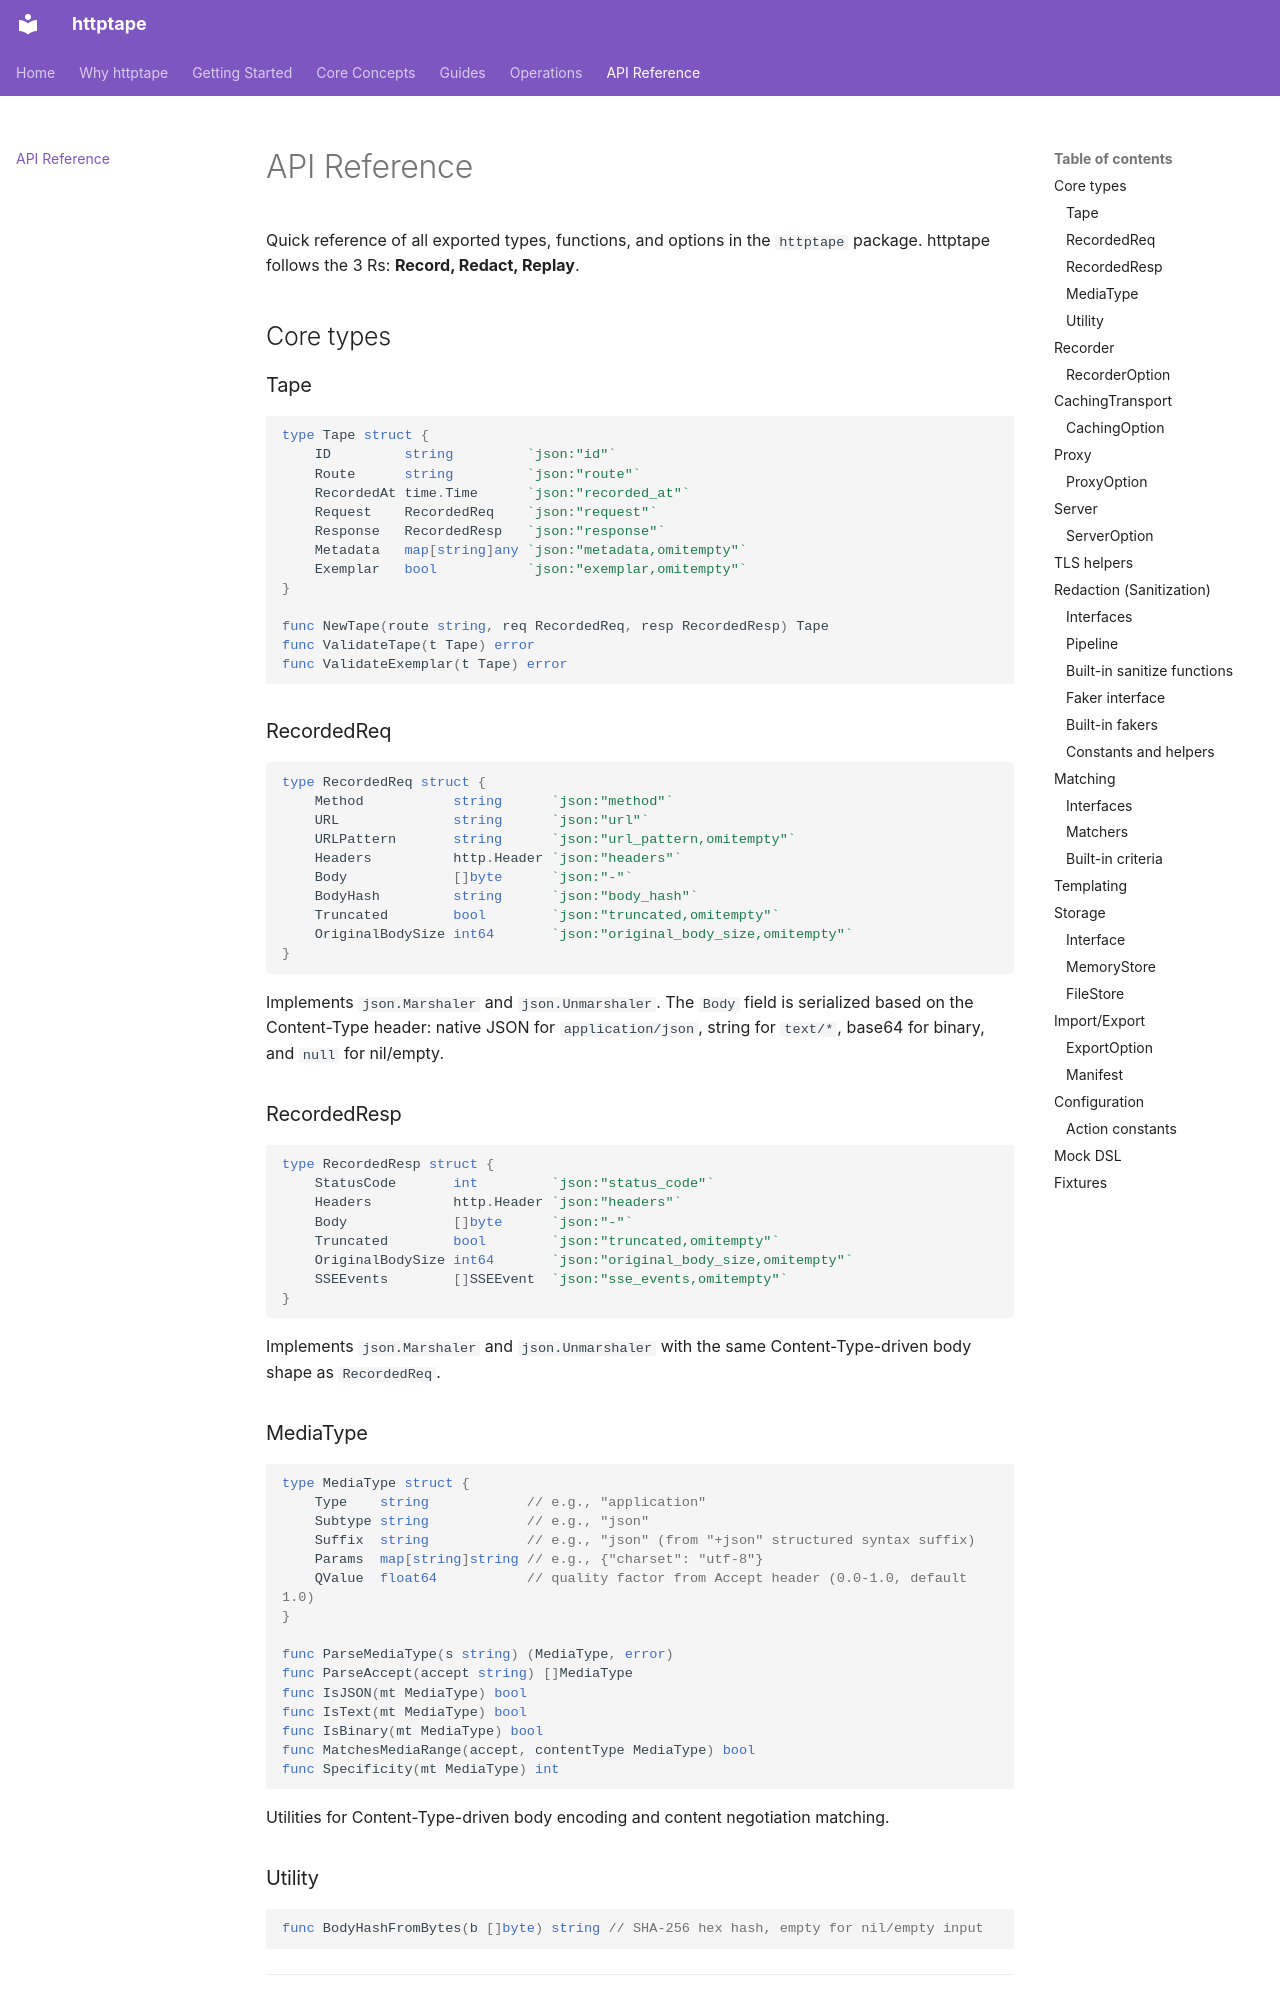

repository: httptape/httptape · page: api-reference/index.html · generator: mkdocs

# API Reference

Quick reference of all exported types, functions, and options in the `httptape` package. httptape follows the 3 Rs: **Record, Redact, Replay**.

## Core types

### Tape

```go
type Tape struct {
    ID         string         `json:"id"`
    Route      string         `json:"route"`
    RecordedAt time.Time      `json:"recorded_at"`
    Request    RecordedReq    `json:"request"`
    Response   RecordedResp   `json:"response"`
    Metadata   map[string]any `json:"metadata,omitempty"`
    Exemplar   bool           `json:"exemplar,omitempty"`
}

func NewTape(route string, req RecordedReq, resp RecordedResp) Tape
func ValidateTape(t Tape) error
func ValidateExemplar(t Tape) error
```

### RecordedReq

```go
type RecordedReq struct {
    Method           string      `json:"method"`
    URL              string      `json:"url"`
    URLPattern       string      `json:"url_pattern,omitempty"`
    Headers          http.Header `json:"headers"`
    Body             []byte      `json:"-"`
    BodyHash         string      `json:"body_hash"`
    Truncated        bool        `json:"truncated,omitempty"`
    OriginalBodySize int64       `json:"original_body_size,omitempty"`
}
```

Implements `json.Marshaler` and `json.Unmarshaler`. The `Body` field is serialized
based on the Content-Type header: native JSON for `application/json`, string for `text/*`,
base64 for binary, and `null` for nil/empty.

### RecordedResp

```go
type RecordedResp struct {
    StatusCode       int         `json:"status_code"`
    Headers          http.Header `json:"headers"`
    Body             []byte      `json:"-"`
    Truncated        bool        `json:"truncated,omitempty"`
    OriginalBodySize int64       `json:"original_body_size,omitempty"`
    SSEEvents        []SSEEvent  `json:"sse_events,omitempty"`
}
```

Implements `json.Marshaler` and `json.Unmarshaler` with the same Content-Type-driven
body shape as `RecordedReq`.
